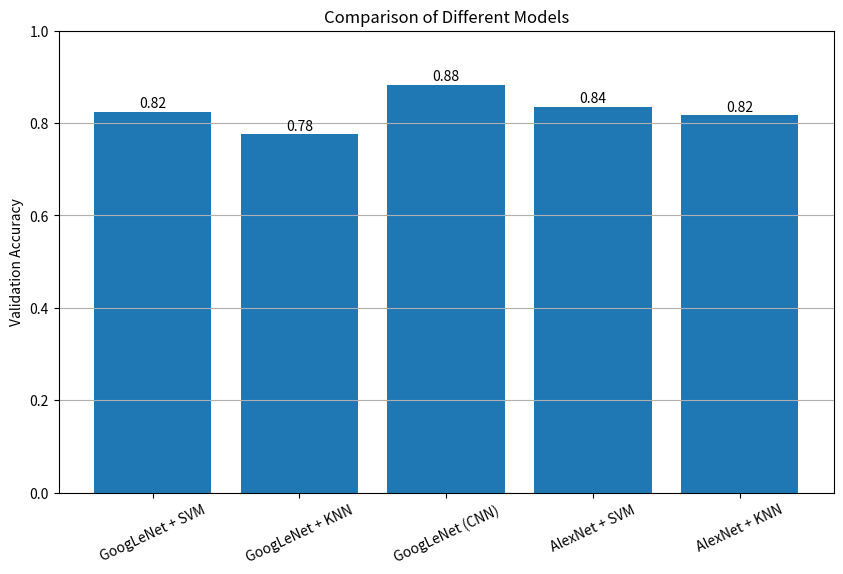

The matplotlib source for this figure:
import matplotlib.pyplot as plt

model_names = [
    "GoogLeNet + SVM",
    "GoogLeNet + KNN",
    "GoogLeNet (CNN)",
    "AlexNet + SVM",
    "AlexNet + KNN"
]

accuracies = [
    0.8241,   # these are the validation accuracy obtained from training of the models
    0.7752,
    0.88281,
    0.8352,
    0.81647
]

plt.figure(figsize=(10,6))

bars = plt.bar(model_names, accuracies)

for bar in bars:
    yval = bar.get_height()
    plt.text(bar.get_x() + bar.get_width()/2, yval + 0.01, f"{yval:.2f}", ha='center')

plt.ylim(0,1)
plt.ylabel("Validation Accuracy")
plt.title("Comparison of Different Models")

plt.xticks(rotation=25)
plt.grid(axis='y')

plt.show()
